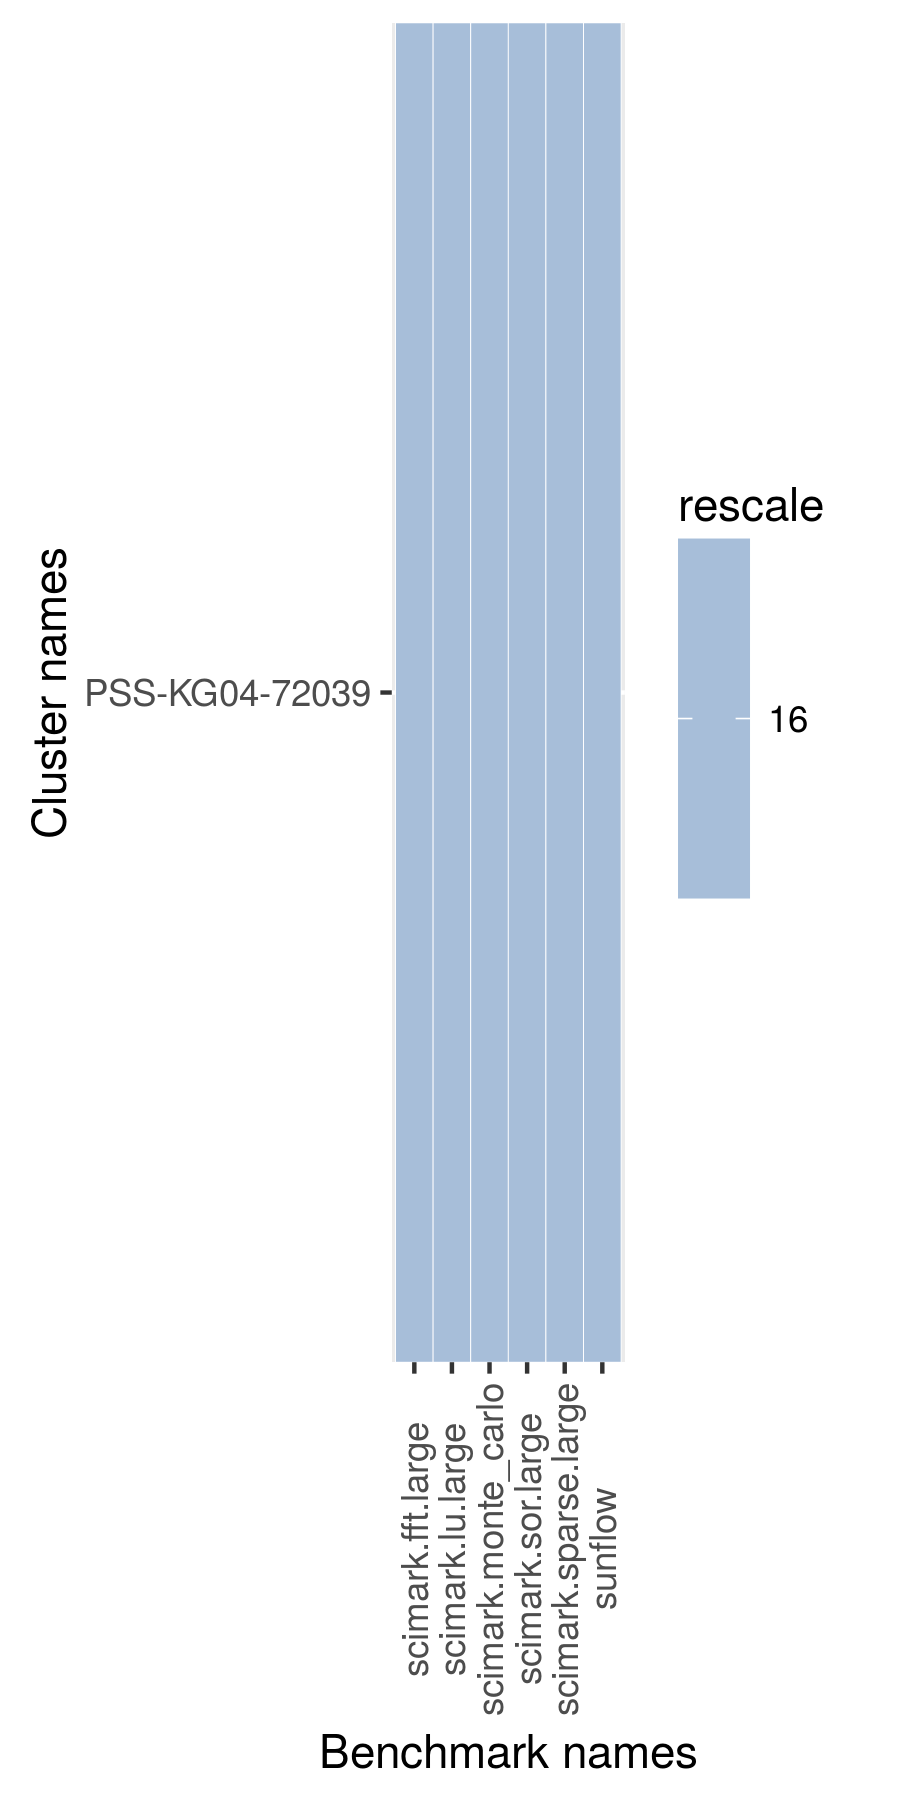

The table this chart was drawn from, first rows:
name, scimark.fft.large, scimark.lu.large, scimark.monte_carlo, scimark.sor.large, scimark.sparse.large, sunflow
PSS-KG04-72039, 32.36, 6.275, 48.33, 32.49, 20.58, 69.21
